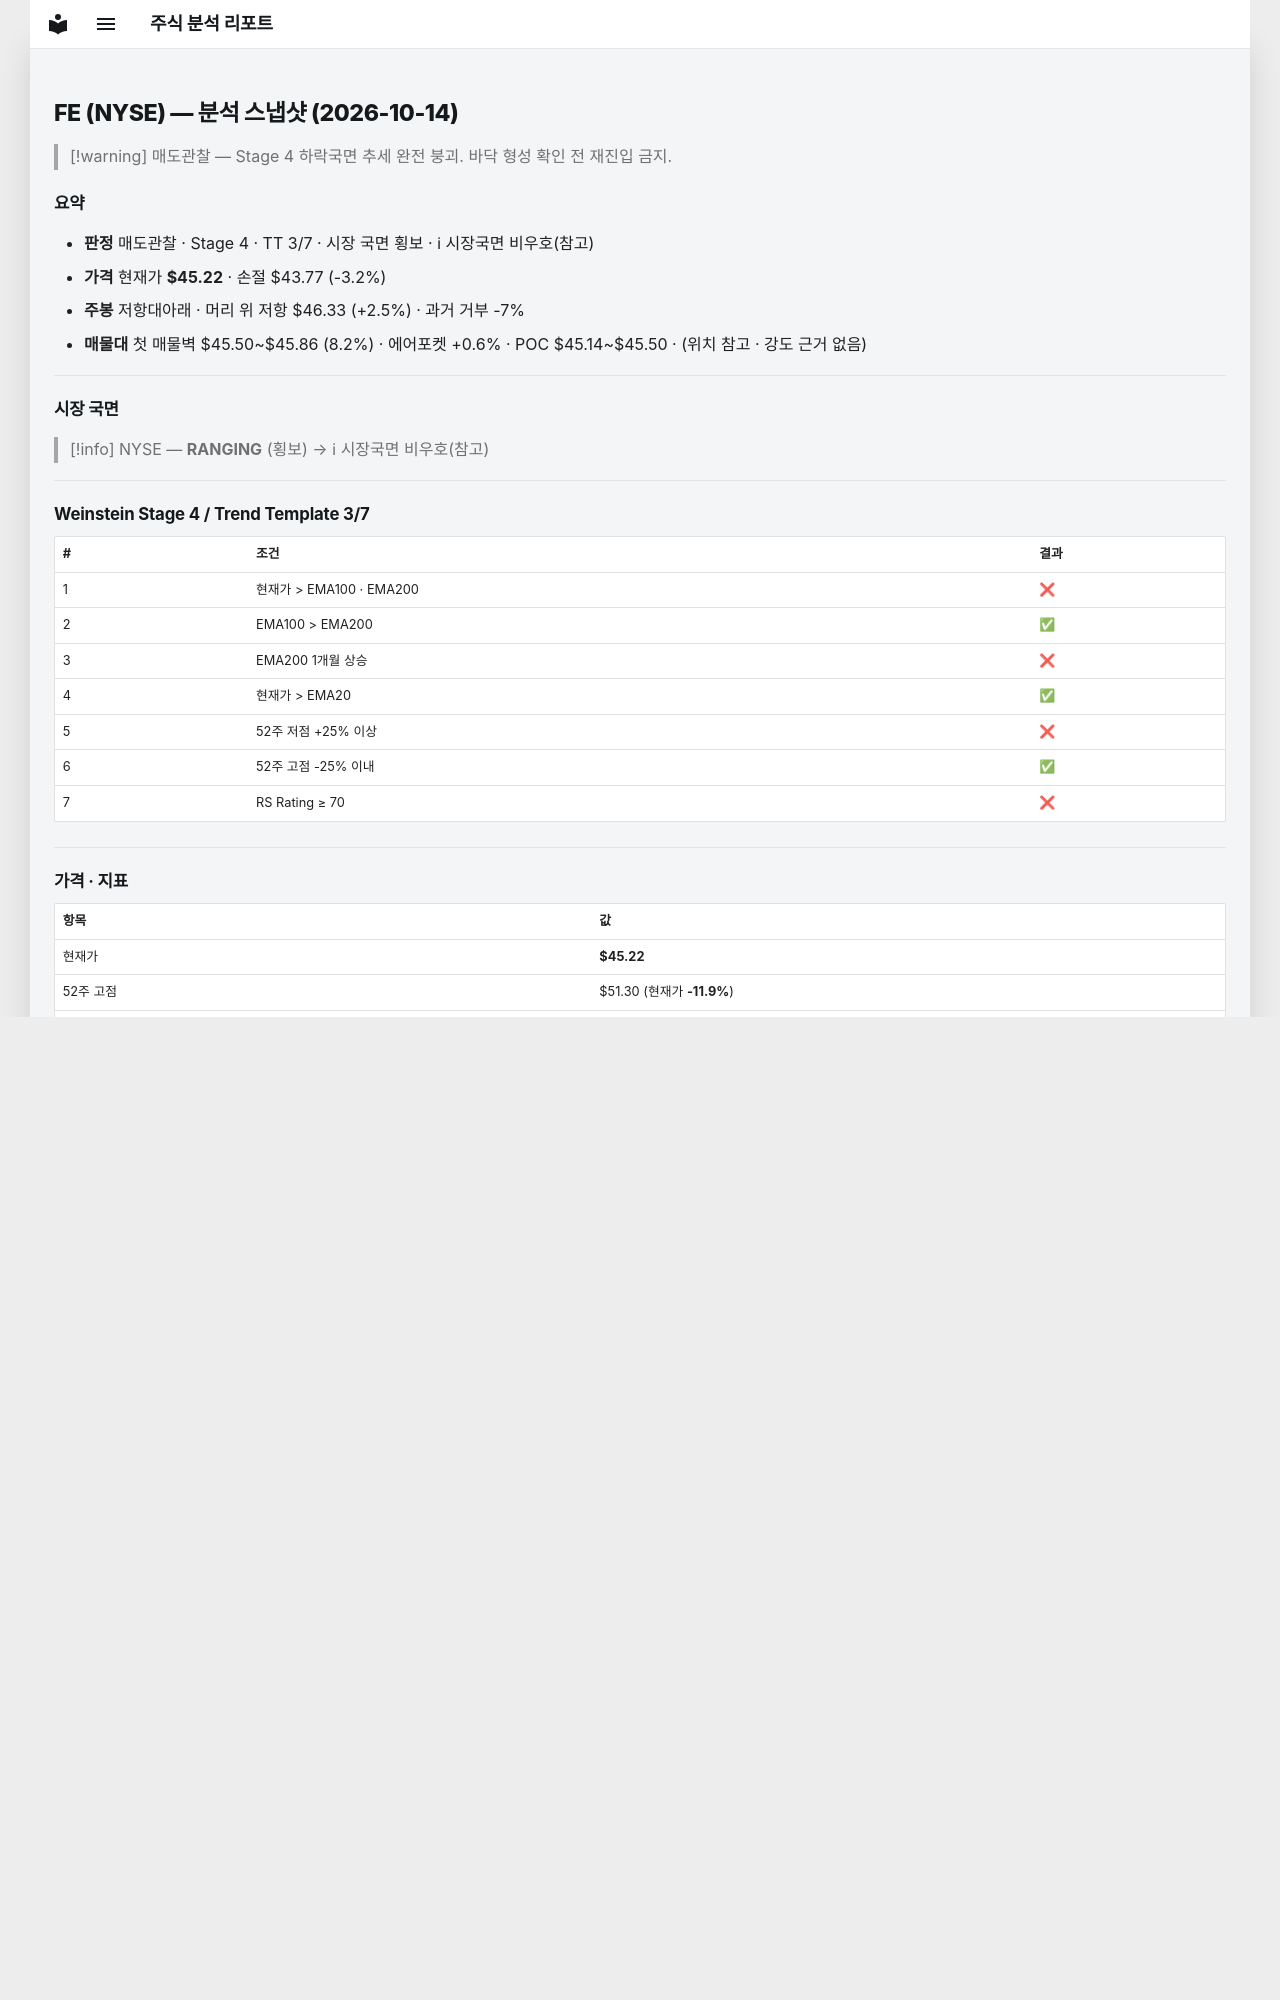

repository: soloandco/stock-reports · page: snapshots/FE-2026-10-14/index.html · generator: mkdocs

---
type: analysis-snapshot
title: FE 분석 스냅샷
ticker: FE
market: NYSE
created: 2026-10-14
updated: 2026-10-14
bar-date: 2026-10-13
verdict: 매도관찰
real-rr: 0.77
sma50-gap-pct: 1.3
weekly-position: 저항대아래
weekly-overhead-price: 46.33
weekly-overhead-pct: 2.5
stage: 4
trend-template-score: 3
tt-max: 7
ma-set: ema-20-100-200
price: 45.21500015258789
stop-price: 43.76761340523613
market-regime: RANGING
supply-demand-score: 1/2
supply-demand-label: 보통
status: tracking
tags:
  - stock-agent
  - watchlist
  - FE
  - analysis
related:
  - "[[analysis-template]]"
---

# FE (NYSE) — 분석 스냅샷 (2026-10-14)

> [!warning] 매도관찰 — Stage 4 하락국면
> 추세 완전 붕괴. 바닥 형성 확인 전 재진입 금지.

## 요약

- **판정** 매도관찰 · Stage 4 · TT 3/7 · 시장 국면 횡보 · ℹ 시장국면 비우호(참고)
- **가격** 현재가 **$45.22** · 손절 $43.77 (-3.2%)
- **주봉** 저항대아래 · 머리 위 저항 $46.33 (+2.5%) · 과거 거부 -7%
- **매물대** 첫 매물벽 $45.50~$45.86 (8.2%) · 에어포켓 +0.6% · POC $45.14~$45.50 · (위치 참고 · 강도 근거 없음)

---

## 시장 국면

> [!info] NYSE — **RANGING** (횡보) → ℹ 시장국면 비우호(참고)

---

## Weinstein Stage 4 / Trend Template 3/7

| # | 조건 | 결과 |
|---|------|------|
| 1 | 현재가 > EMA100 · EMA200 | ❌ |
| 2 | EMA100 > EMA200 | ✅ |
| 3 | EMA200 1개월 상승 | ❌ |
| 4 | 현재가 > EMA20 | ✅ |
| 5 | 52주 저점 +25% 이상 | ❌ |
| 6 | 52주 고점 -25% 이내 | ✅ |
| 7 | RS Rating ≥ 70 | ❌ |

---

## 가격 · 지표

| 항목 | 값 |
|------|---|
| 현재가 | **$45.22** |
| 52주 고점 | $51.30 (현재가 **-11.9%**) |
| 52주 저점 | $42.60 (저점 대비 **+6.1%**) |
| EMA20 | $44.66 |
| EMA100 (Stage 기준) | $46.04 |
| EMA200 | $45.85 |
| RSI(14) | 54.6 |
| ATR(20일) | $0.72 |
| ATR 손절가 (2N) | **$43.77** |
| RS 근사 | 33 |
| 매출 YoY | +8.8% |

---
## 수급 신호등

> [!info] ●○ 보통 (1/2점)

| 항목 | 값 | 점수 |
|------|------|------|
| 거래량 (5일/20일 비율) | 1.07× (+7.3%) | ❌ |
| OBV 20일 추세 | ↑ 상승 | ✅ |

> **판독법**: 거래량이 20일 평균보다 20% 이상 많고 OBV(온밸런스볼륨)가 상승 중이면 매집 수급이 강한 것으로 판단합니다.

---
